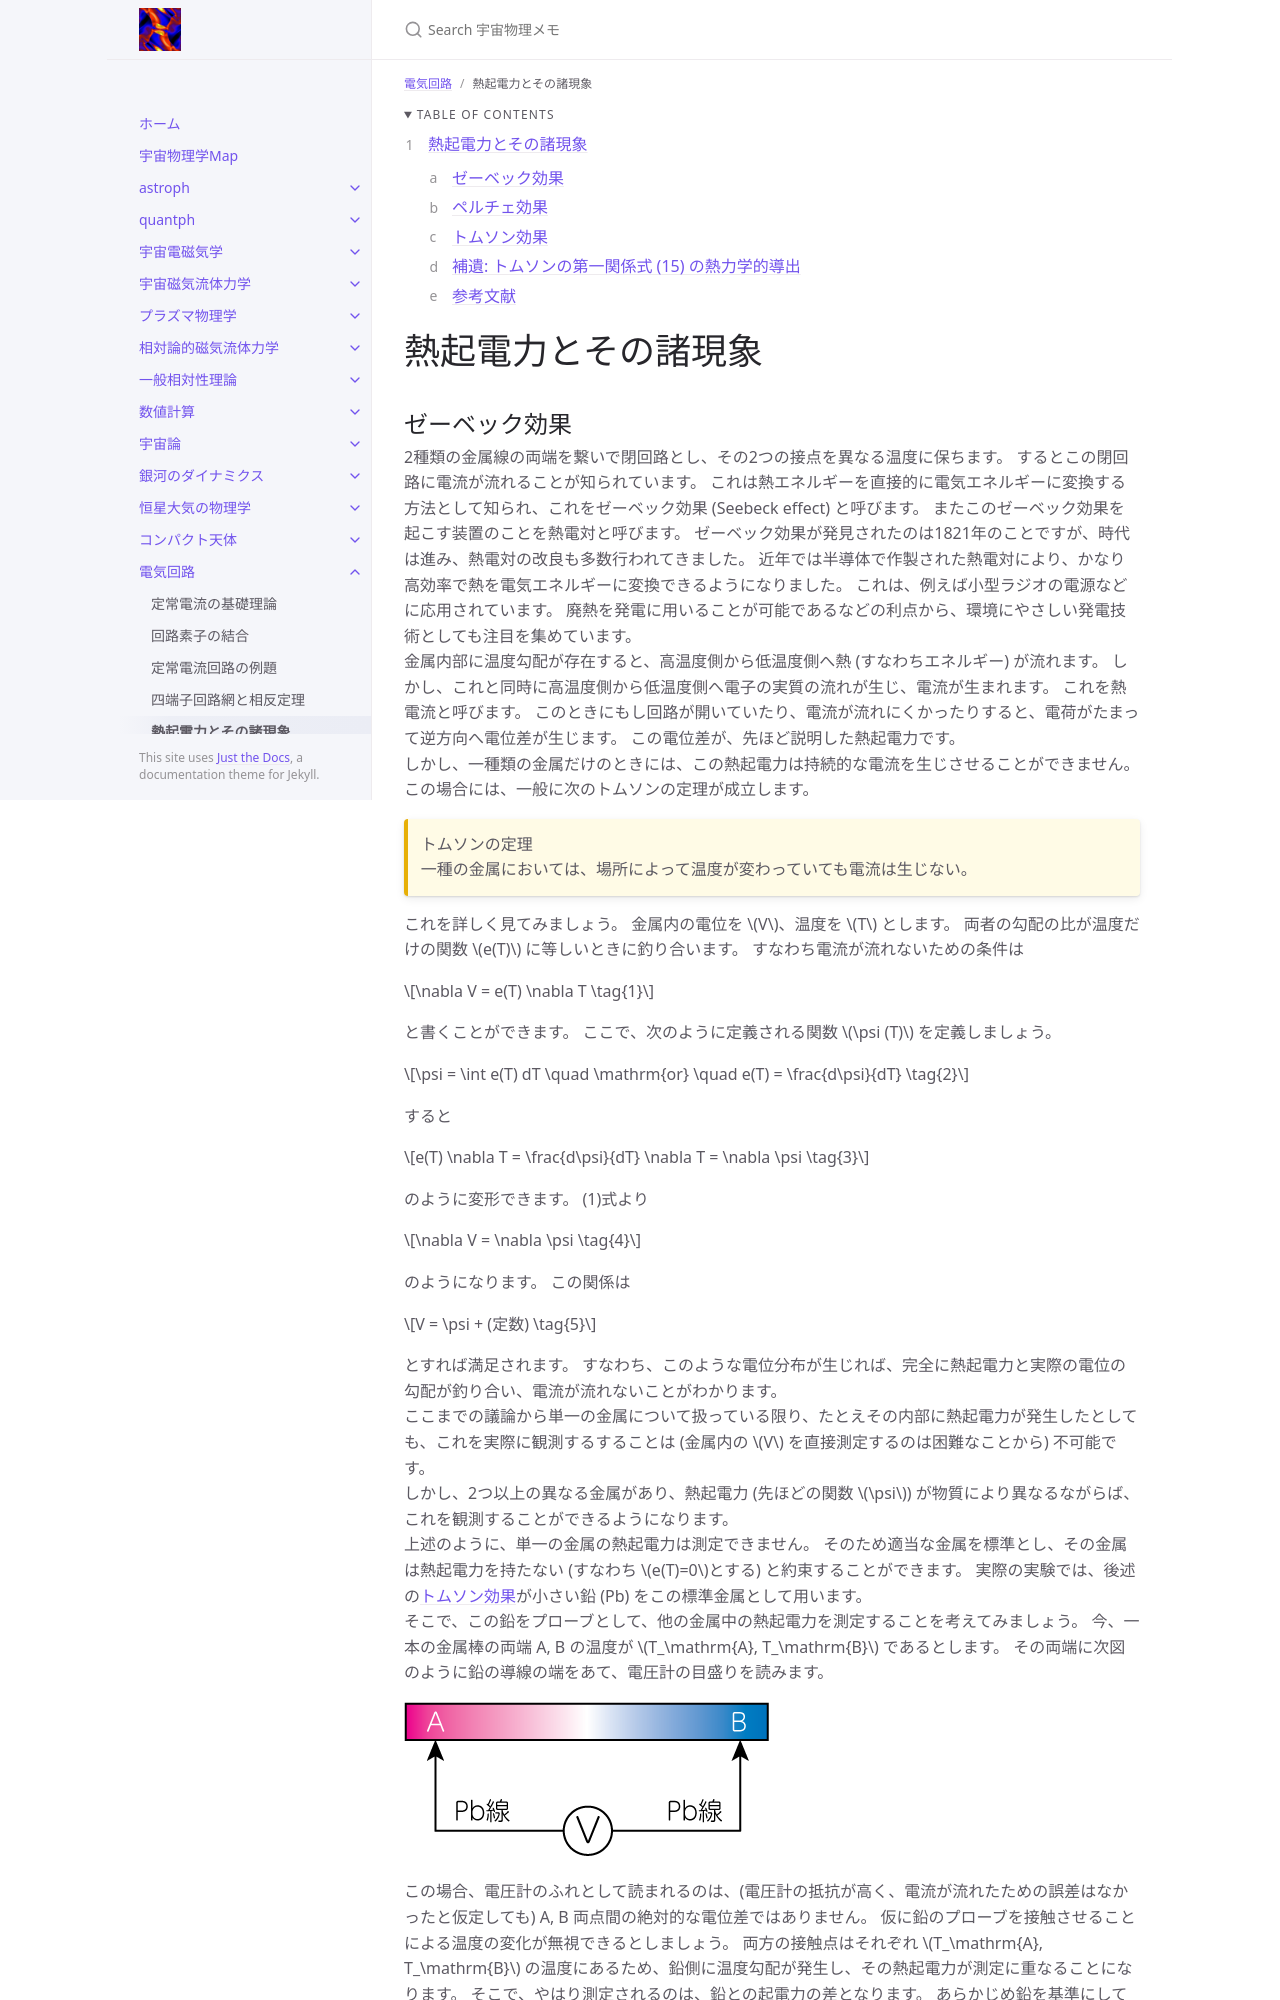

repository: github-nakasho/github-nakasho.github.io · page: circuits/thermo_electromotive_force.html · generator: jekyll

---
layout: default
title: 熱起電力とその諸現象
parent: 電気回路
math: mathjax3
permalink: /circuits/thermo_electromotive_force
nav_order: 5
---

{: .no_toc }

<details open markdown="block"> 
  <summary>
    Table of contents
  </summary>
  {: .text-delta }
1. TOC
{:toc}
</details>

{% include adsense.html %} 

# 熱起電力とその諸現象
